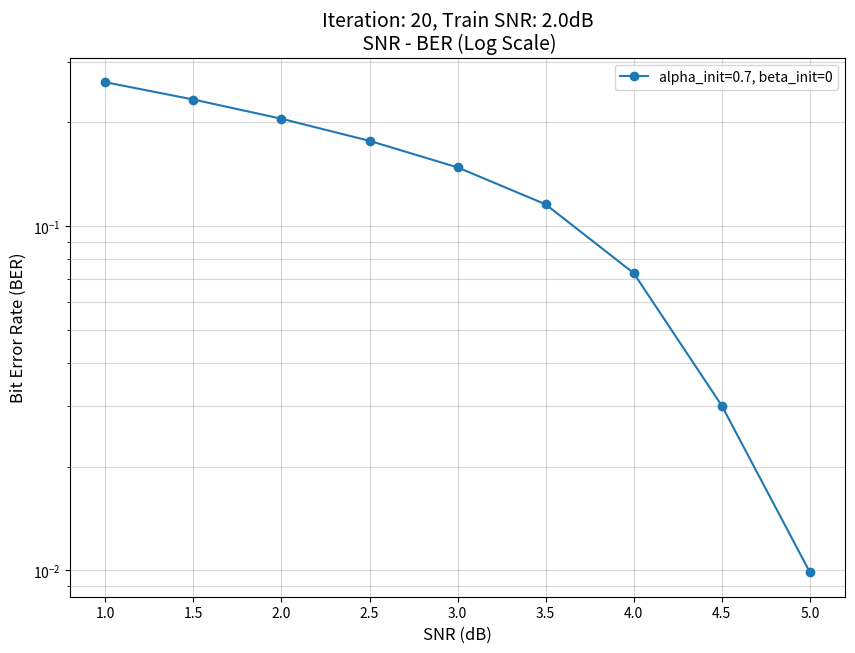

This chart was generated by the following Python code:
import matplotlib.pyplot as plt
import numpy as np
SNR = [1.0, 1.5, 2.0, 2.5, 3.0,3.5, 4.0,4.5, 5.0]


BER_1 =[0.26168576388888887, 0.23311215277777778, 0.20492708333333334, 0.17676944444444445, 0.14800763888888888, 0.11557256944444444, 0.07292604166666666, 0.030048263888888888, 0.009862847222222223]
BER_2 = [0.26132256944444443, 0.23273888888888888, 0.2045625, 0.1759423611111111, 0.14629166666666665, 0.11154201388888889, 0.06443090277777777, 0.018670833333333334, 0.002184375]
BER_3 =[0.2613447916666667, 0.23275451388888888, 0.20456909722222222, 0.175965625, 0.14628090277777778, 0.11114340277777777, 0.06370347222222222, 0.019060763888888888, 0.0027631944444444444]

frame = 5000
batch = 50
epoch = 10
test_frame= 10000

iteration_num=20

train_snr=2.0 


# 일반그래프
'''
plt.figure()
plt.plot(SNR, BER_1, marker='o', label=f'alpha_init = 0.7 ,beta_init = 0')
plt.plot(SNR, BER_2, marker='s', label=f'alpha_init = 0.7 ,beta_init = 0.2')
plt.plot(SNR, BER_3, marker='^', label='alpha_init = 0.7 ,beta_init = 0.05')
plt.xlabel("SNR (db)")
plt.ylabel("BER")
plt.legend()
plt.title(f'iter = {iteration_num} ,train_snr = {train_snr} \n alpha,beta factor - iteration NMS')
plt.grid(True)
plt.show()
'''
# 로그 그래프

plt.figure(figsize=(10, 7))

# semilogy를 사용하면 Y축이 자동으로 로그 스케일이 됩니다.
plt.semilogy(SNR, BER_1, marker='o', markersize=6, linewidth=1.5, label='alpha_init=0.7, beta_init=0')
#plt.semilogy(SNR, BER_2, marker='s', markersize=6, linewidth=1.5, label='alpha_init=0.7, beta_init=0.2')
#plt.semilogy(SNR, BER_3, marker='^', markersize=6, linewidth=1.5, label='alpha_init=0.7, beta_init=0.05')

plt.xlabel("SNR (dB)", fontsize=12)
plt.ylabel("Bit Error Rate (BER)", fontsize=12)
plt.title(f'Iteration: {iteration_num}, Train SNR: {train_snr}dB\n SNR - BER (Log Scale)', fontsize=14)

# 로그 그래프에서는 주 그리드와 보조 그리드를 모두 표시하는 것이 보기 좋습니다.
plt.grid(True, which="both", ls="-", alpha=0.5)

# Y축 범위를 데이터에 맞춰 자동 조절하되, 하한선을 적절히 설정 (예: 10^-5)
# plt.ylim(1e-5, 1) 

plt.legend(loc='best', fontsize=10)
plt.show()